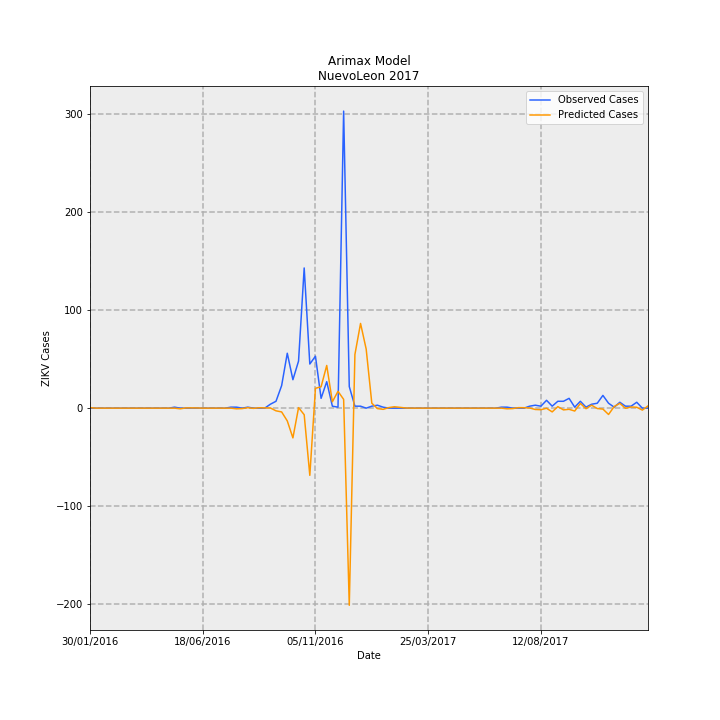

Data behind this chart, as committed beside it:
Date, predictions_incidence, observed_incidence, Predicted Cases, Observed Cases, error
30/01/2016, 0.01068, 0.0, 0.5467, 0.0, -0.5467
06/02/2016, 1.748759398030293e-05, 0.0, 0.0008953, 0.0, -0.0008953
13/02/2016, 1.7487593980303294e-05, 0.0, 0.0008953, 0.0, -0.0008953
20/02/2016, 1.748759398030304e-05, 0.0, 0.0008953, 0.0, -0.0008953
27/02/2016, 1.748759398030289e-05, 0.0, 0.0008953, 0.0, -0.0008953
05/03/2016, 1.748759398030289e-05, 0.0, 0.0008953, 0.0, -0.0008953
12/03/2016, 1.748759398030289e-05, 0.0, 0.0008953, 0.0, -0.0008953
19/03/2016, 1.748759398030289e-05, 0.0, 0.0008953, 0.0, -0.0008953
26/03/2016, 1.748759398030289e-05, 0.0, 0.0008953, 0.0, -0.0008953
02/04/2016, 1.748759398030289e-05, 0.0, 0.0008953, 0.0, -0.0008953
09/04/2016, 1.748759398030289e-05, 0.0, 0.0008953, 0.0, -0.0008953
16/04/2016, 1.748759398030289e-05, 0.0, 0.0008953, 0.0, -0.0008953
23/04/2016, 1.748759398030289e-05, 0.0, 0.0008953, 0.0, -0.0008953
30/04/2016, 1.748759398030289e-05, 0.0, 0.0008953, 0.0, -0.0008953
07/05/2016, 1.748759398030289e-05, 0.0, 0.0008953, 0.0, -0.0008953
14/05/2016, 1.74875939803025e-05, 0.01953, 0.0008953, 1.0, 0.9991
21/05/2016, -0.01331, 0.0, -0.6816, 0.0, 0.6816
28/05/2016, 0.004471, 0.0, 0.2289, 0.0, -0.2289
04/06/2016, 0.005341, 0.0, 0.2734, 0.0, -0.2734
11/06/2016, 0.003571, 0.0, 0.1828, 0.0, -0.1828
18/06/2016, 1.748759398030293e-05, 0.0, 0.0008953, 0.0, -0.0008953
25/06/2016, 1.748759398030286e-05, 0.0, 0.0008953, 0.0, -0.0008953
02/07/2016, 1.7487593980302932e-05, 0.0, 0.0008953, 0.0, -0.0008953
09/07/2016, 1.748759398030289e-05, 0.0, 0.0008953, 0.0, -0.0008953
16/07/2016, 1.748759398030289e-05, 0.0, 0.0008953, 0.0, -0.0008953
23/07/2016, 1.74875939803025e-05, 0.01953, 0.0008953, 1.0, 0.9991
30/07/2016, -0.01331, 0.01953, -0.6816, 1.0, 1.682
06/08/2016, -0.008859, 0.0, -0.4536, 0.0, 0.4536
13/08/2016, 0.009795, 0.01953, 0.5014, 1.0, 0.4986
20/08/2016, -0.004436, 0.0, -0.2271, 0.0, 0.2271
27/08/2016, 0.008025, 0.0, 0.4108, 0.0, -0.4108
03/09/2016, 0.005341, 0.0, 0.2734, 0.0, -0.2734
10/09/2016, 0.003571, 0.07813, 0.1828, 4.0, 3.817
17/09/2016, -0.05331, 0.1367, -2.729, 7, 9.729
24/09/2016, -0.07548, 0.4493, -3.864, 23.0, 26.86
01/10/2016, -0.2541, 1.094, -13.01, 56, 69.01
08/10/2016, -0.5926, 0.5665, -30.34, 29, 59.34
15/10/2016, 0.01015, 0.9376, 0.5199, 48.0, 47.48
22/10/2016, -0.1309, 2.793, -6.7, 143.0, 149.7
29/10/2016, -1.339, 0.879, -68.56, 45.0, 113.6
05/11/2016, 0.3956, 1.035, 20.25, 53.0, 32.75
12/11/2016, 0.4257, 0.1953, 21.79, 10.0, -11.79
19/11/2016, 0.8505, 0.5274, 43.54, 27, -16.54
26/11/2016, 0.1267, 0.03907, 6.485, 2.0, -4.485
03/12/2016, 0.3352, 0.01953, 17.16, 1.0, -16.16
10/12/2016, 0.1749, 5.919, 8.952, 303, 294
17/12/2016, -3.928, 0.4297, -201.1, 22.0, 223.1
24/12/2016, 1.069, 0.03907, 54.71, 2.0, -52.71
31/12/2016, 1.688, 0.03907, 86.41, 2.0, -84.41
07/01/2017, 1.176, 0.0, 60.21, 0.0, -60.21
14/01/2017, 0.09775, 0.03907, 5.004, 2.0, -3.004
21/01/2017, -0.00889, 0.0586, -0.4551, 3.0, 3.455
28/01/2017, -0.02396, 0.01953, -1.227, 1.0, 2.227
04/02/2017, 0.01069, 0.0, 0.5475, 0.0, -0.5475
11/02/2017, 0.02755, 0.0, 1.41, 0.0, -1.41
18/02/2017, 0.016, 0.0, 0.8192, 0.0, -0.8192
25/02/2017, 0.003571, 0.0, 0.1828, 0.0, -0.1828
04/03/2017, 1.7487593980303362e-05, 0.0, 0.0008953, 0.0, -0.0008953
11/03/2017, 1.7487593980303294e-05, 0.0, 0.0008953, 0.0, -0.0008953
18/03/2017, 1.7487593980302823e-05, 0.0, 0.0008953, 0.0, -0.0008953
... 40 more rows
